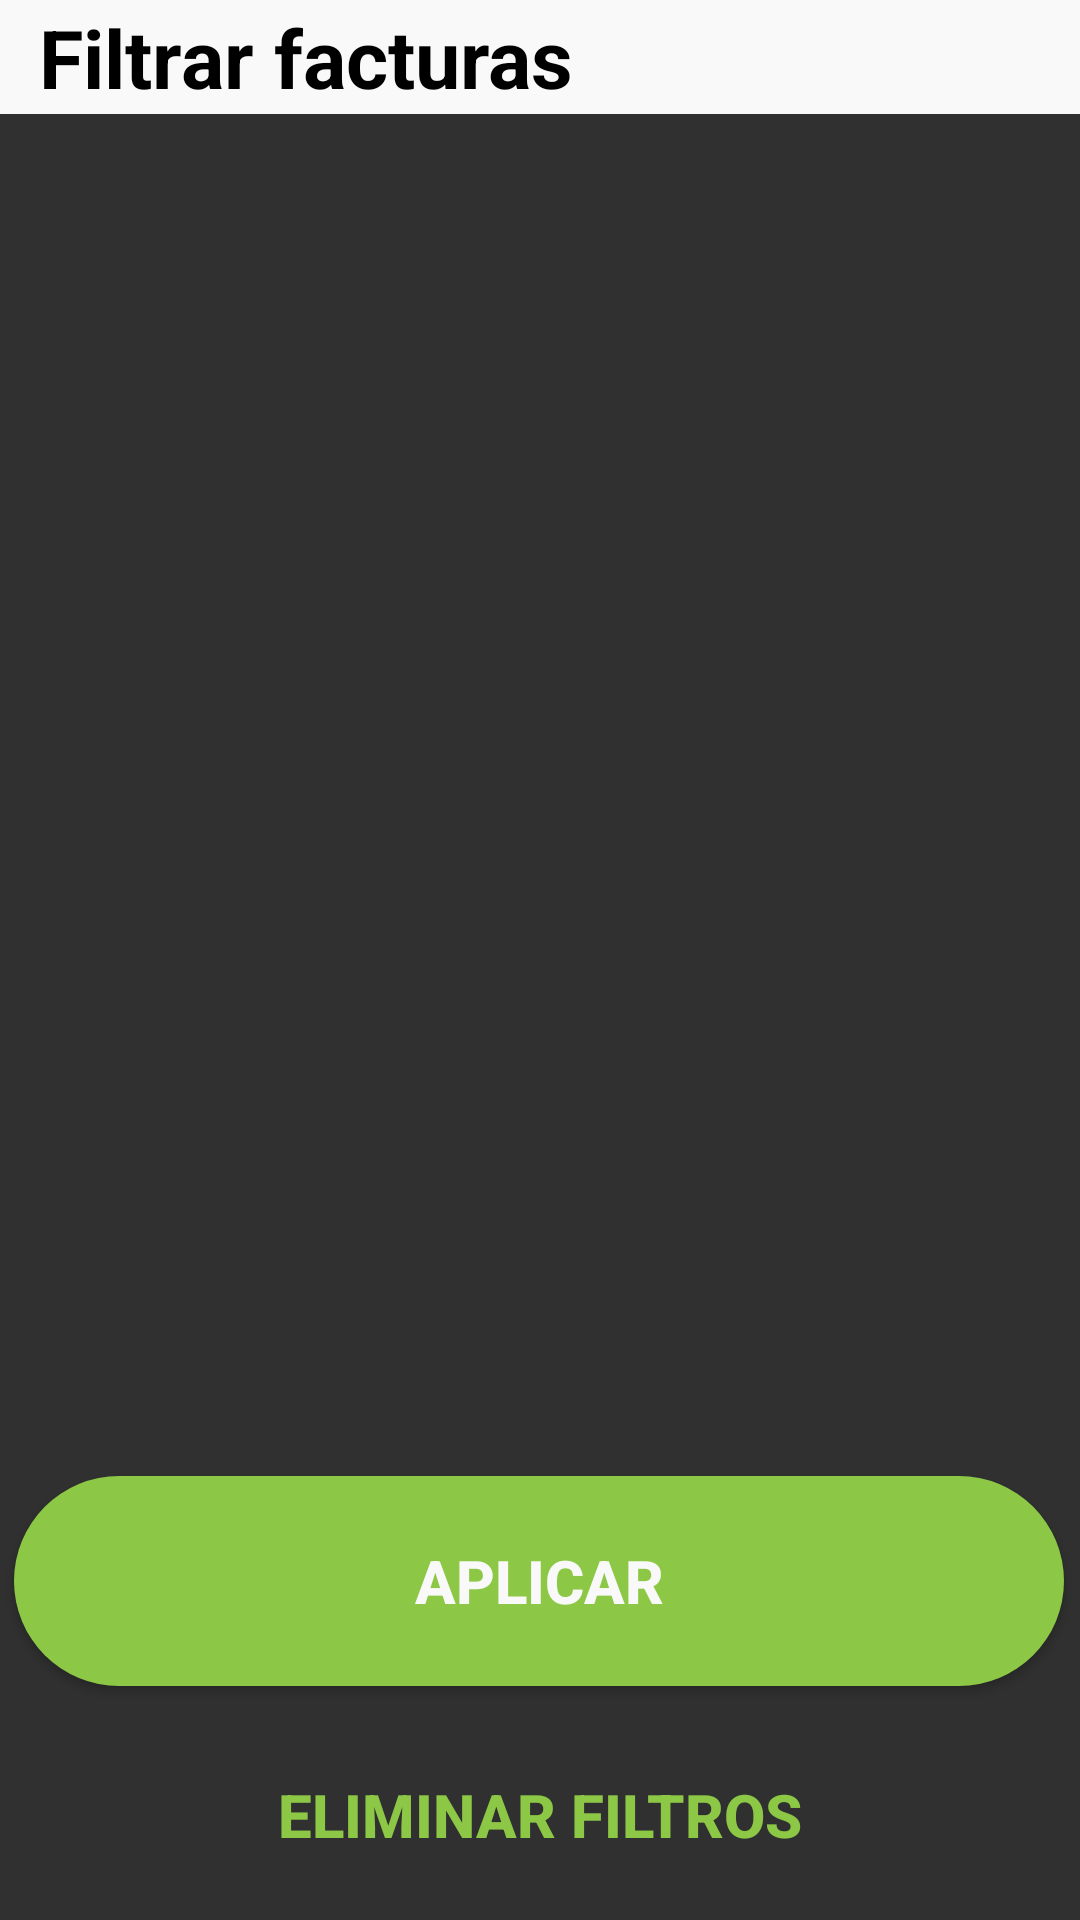

Write the Android layout XML for this screen, with the resource values it uses.
<!-- AndroidManifest.xml: application theme Theme.AppCompat.NoActionBar -->
<!-- res/layout/secondary_activity.xml -->
<?xml version="1.0" encoding="utf-8"?>
<androidx.constraintlayout.widget.ConstraintLayout xmlns:android="http://schemas.android.com/apk/res/android"
    xmlns:app="http://schemas.android.com/apk/res-auto"
    xmlns:tools="http://schemas.android.com/tools"
    android:id="@+id/clayout"
    android:layout_width="match_parent"
    android:layout_height="match_parent"
    tools:context=".activities.MainActivity">

    <Button
        android:id="@+id/button3"
        style="@style/botonSinBordes"
        android:layout_width="350dp"
        android:layout_height="70dp"
        android:backgroundTint="#00ACAAAA"
        android:enabled="true"
        android:text="Eliminar filtros"
        android:textColor="#8CC846"
        android:textSize="20sp"
        android:textStyle="bold"
        app:layout_constraintBottom_toBottomOf="parent"
        app:layout_constraintEnd_toEndOf="parent"
        app:layout_constraintStart_toStartOf="parent" />

    <Button
        android:id="@+id/button"
        android:layout_width="350dp"
        android:layout_height="70dp"
        android:background="@drawable/redondeo_boton"
        android:backgroundTint="#8CC846"
        android:text="Aplicar"
        android:textColor="#FAF9F9"
        android:textSize="20sp"
        android:textStyle="bold"
        app:iconTint="#C62020"
        app:layout_constraintBottom_toTopOf="@+id/button3"
        app:layout_constraintEnd_toEndOf="parent"
        app:layout_constraintHorizontal_bias="0.454"
        app:layout_constraintStart_toStartOf="parent"
        app:layout_constraintTop_toBottomOf="@+id/scrollView1"
        tools:ignore="ExtraText" />

    <ScrollView
        android:id="@+id/scrollView1"
        android:layout_width="match_parent"
        android:layout_height="0dp"
        android:layout_marginBottom="156dp"
        app:layout_constraintBottom_toBottomOf="parent"
        app:layout_constraintEnd_toEndOf="parent"
        app:layout_constraintStart_toStartOf="parent"
        app:layout_constraintTop_toBottomOf="@+id/toolbar">

        <LinearLayout
            android:id="@+id/itemfiltross"
            android:layout_width="match_parent"
            android:layout_height="wrap_content"
            android:orientation="vertical" />
    </ScrollView>


    <androidx.appcompat.widget.Toolbar
        android:id="@+id/toolbar"
        android:layout_width="411dp"
        android:layout_height="38dp"
        android:background="@color/white"
        android:backgroundTint="#FAF9F9"
        android:minHeight="?attr/actionBarSize"
        android:theme="?attr/actionBarTheme"
        app:layout_constraintBottom_toTopOf="@+id/scrollView1"
        app:layout_constraintEnd_toEndOf="parent"
        app:layout_constraintStart_toStartOf="parent"
        app:layout_constraintTop_toTopOf="parent" />

    <TextView
        android:id="@+id/textView5"
        android:layout_width="329dp"
        android:layout_height="0dp"
        android:layout_marginStart="13dp"
        android:layout_marginTop="1dp"
        android:layout_marginBottom="19dp"
        android:text="@string/Filtrar"
        android:textColor="#000000"
        android:textSize="27sp"
        android:textStyle="bold"
        app:layout_constraintBottom_toTopOf="@+id/textView26"
        app:layout_constraintStart_toStartOf="parent"
        app:layout_constraintTop_toTopOf="parent"
        tools:ignore="UnknownIdInLayout" />

    <ImageButton
        android:id="@+id/buttonFilter"
        android:layout_width="15dp"
        android:layout_height="15dp"
        android:layout_marginTop="16dp"
        android:layout_marginEnd="16dp"
        android:layout_marginBottom="7dp"
        android:background="@drawable/equis"
        app:layout_constraintBottom_toBottomOf="@+id/toolbar"
        app:layout_constraintEnd_toEndOf="parent"
        app:layout_constraintHorizontal_bias="1.0"
        app:layout_constraintStart_toStartOf="@+id/toolbar"
        app:layout_constraintTop_toTopOf="parent"
        app:layout_constraintVertical_bias="0.0"
        tools:ignore="MissingConstraints" />

</androidx.constraintlayout.widget.ConstraintLayout>
<!-- resources referenced by this layout -->
<resources>
  <color name="white">#FFFFFFFF</color>
  <!-- drawable redondeo_boton (drawable) -->
  <?xml version="1.0" encoding="utf-8"?>
  <shape xmlns:android="http://schemas.android.com/apk/res/android"
      android:shape="rectangle">
      <corners android:radius="500dp" />
      <solid android:color="#8CC846" />
  
  </shape>
  <string name="Filtrar">Filtrar facturas</string>
  <style name="botonSinBordes" parent="Widget.AppCompat.Button.Borderless">
          <item name="android:background">@null</item>
      </style>
</resources>
